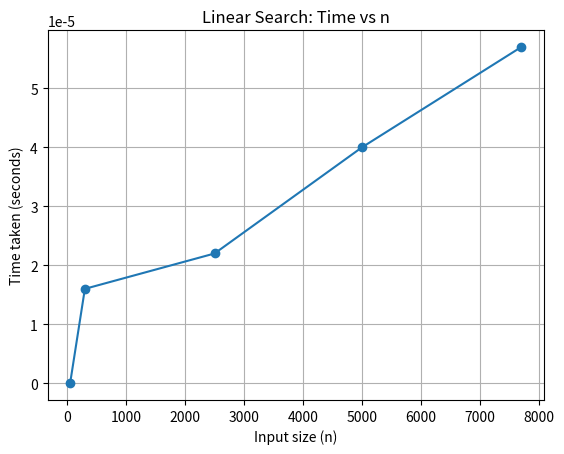

Reproduce this figure in Python.
import matplotlib.pyplot as plt
n = [50,300,2500,5000,7700]
time = [0.000000, 0.000016, 0.000022, 0.000040,0.000057]  
plt.plot(n, time, marker='o')
plt.xlabel("Input size (n)")
plt.ylabel("Time taken (seconds)")
plt.title("Linear Search: Time vs n")
plt.grid(True)
plt.show()